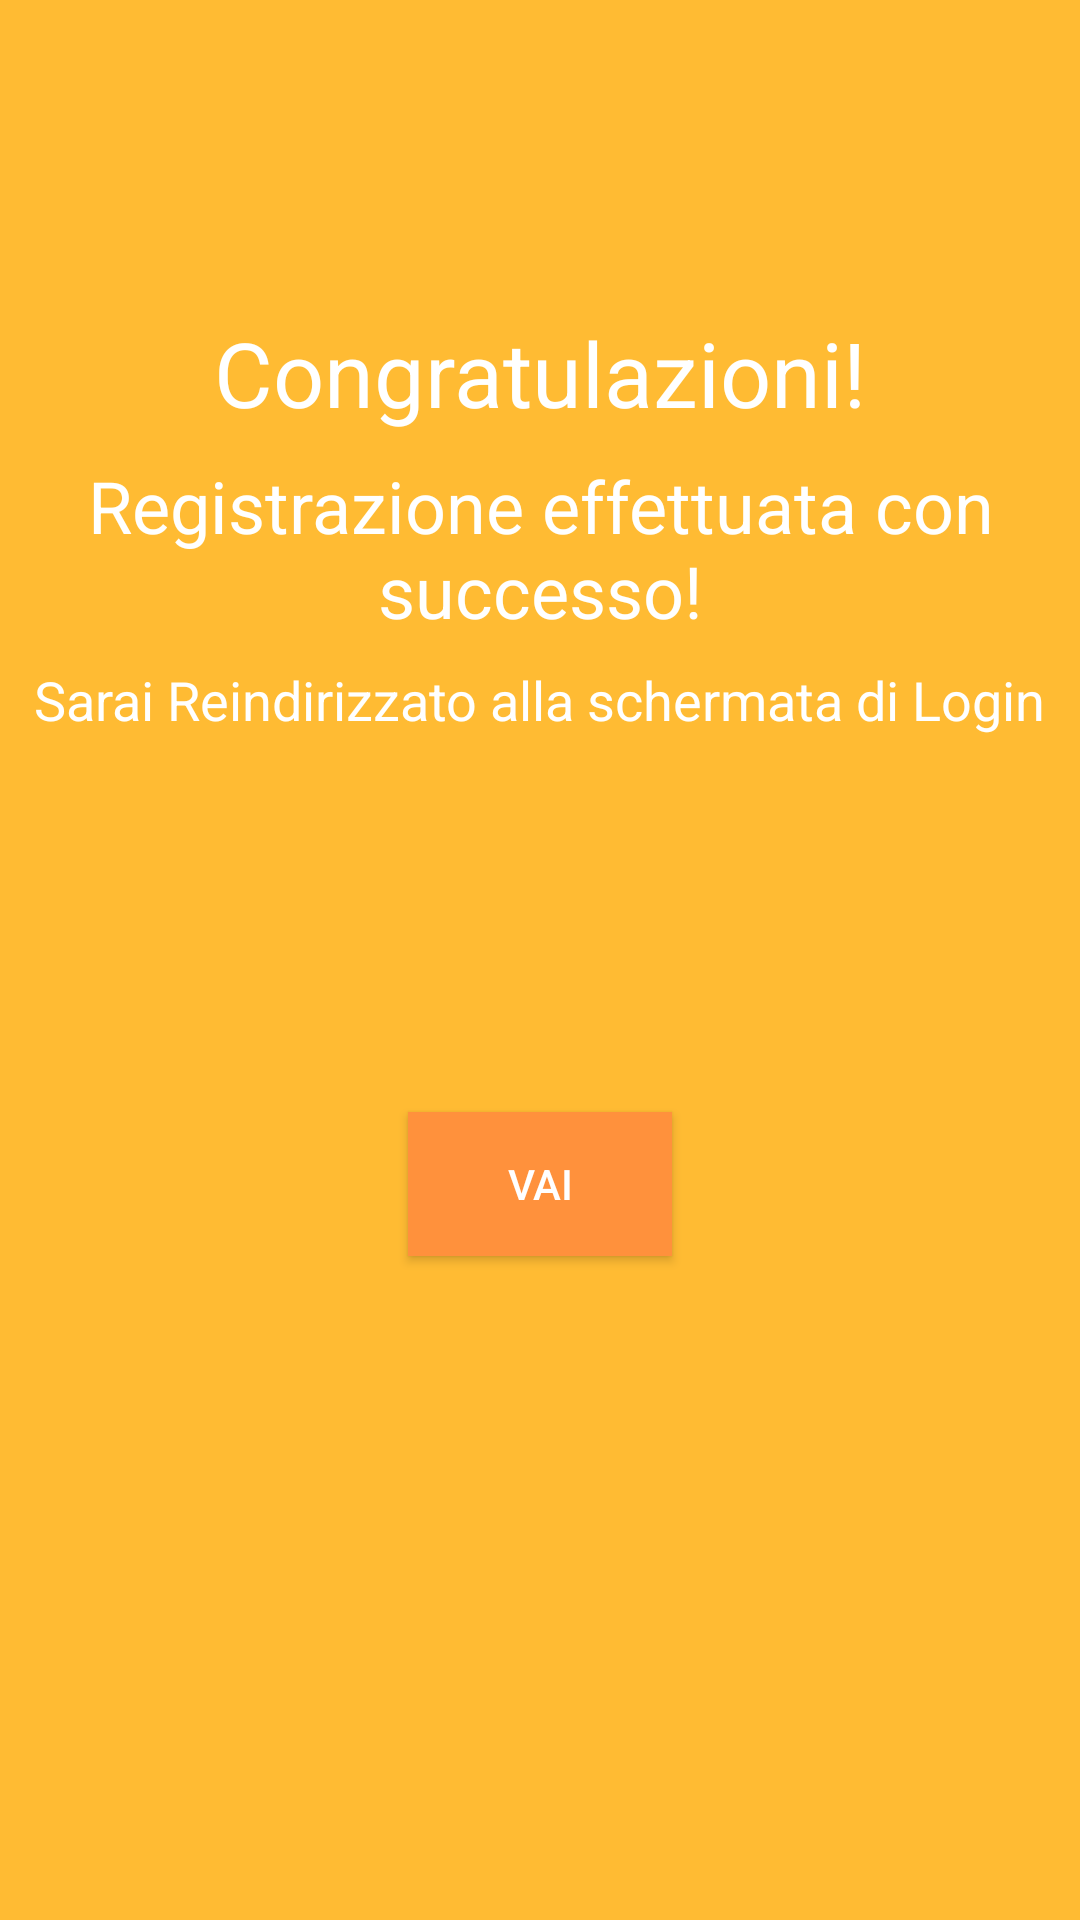

Here is an Android app screen rendered from its layout file. Give the layout XML and the strings, colors and styles it references.
<!-- AndroidManifest.xml: application theme AppTheme -->
<!-- res/layout/activity_registration_completed.xml -->
<?xml version="1.0" encoding="utf-8"?>
<android.support.constraint.ConstraintLayout xmlns:android="http://schemas.android.com/apk/res/android"
    xmlns:app="http://schemas.android.com/apk/res-auto"
    xmlns:tools="http://schemas.android.com/tools"
    android:layout_width="match_parent"
    android:layout_height="match_parent"
    android:background="@android:color/holo_orange_light"
    tools:context=".activity.RegistrationCompletedActivity">

    <android.support.constraint.Guideline
        android:id="@+id/guideline"
        android:layout_width="wrap_content"
        android:layout_height="wrap_content"
        android:orientation="horizontal"
        app:layout_constraintGuide_percent="0.15" />

    <android.support.constraint.Guideline
        android:id="@+id/guideline5"
        android:layout_width="wrap_content"
        android:layout_height="wrap_content"
        android:orientation="horizontal"
        app:layout_constraintGuide_percent="0.85" />

    <android.support.constraint.Guideline
        android:id="@+id/guideline6"
        android:layout_width="wrap_content"
        android:layout_height="wrap_content"
        android:orientation="vertical"
        app:layout_constraintGuide_percent="0.15" />

    <android.support.constraint.Guideline
        android:id="@+id/guideline7"
        android:layout_width="wrap_content"
        android:layout_height="wrap_content"
        android:orientation="vertical"
        app:layout_constraintGuide_percent="0.85" />

    <TextView
        android:id="@+id/textView2"
        android:layout_width="wrap_content"
        android:layout_height="wrap_content"
        android:layout_marginStart="8dp"
        android:layout_marginTop="8dp"
        android:layout_marginEnd="8dp"
        android:text="Congratulazioni!"
        android:textColor="@color/colorAccent"
        android:textSize="30sp"
        app:layout_constraintEnd_toStartOf="@+id/guideline7"
        app:layout_constraintStart_toStartOf="@+id/guideline6"
        app:layout_constraintTop_toTopOf="@+id/guideline" />

    <TextView
        android:id="@+id/textView3"
        android:layout_width="wrap_content"
        android:layout_height="wrap_content"
        android:layout_marginStart="8dp"
        android:layout_marginTop="8dp"
        android:layout_marginEnd="8dp"
        android:text="Registrazione effettuata con successo!"
        android:textAlignment="center"
        android:textColor="@color/colorAccent"
        android:textSize="24sp"
        app:layout_constraintEnd_toStartOf="@+id/guideline7"
        app:layout_constraintStart_toStartOf="@+id/guideline6"
        app:layout_constraintTop_toBottomOf="@+id/textView2" />

    <TextView
        android:id="@+id/textView4"
        android:layout_width="wrap_content"
        android:layout_height="wrap_content"
        android:layout_marginStart="8dp"
        android:layout_marginTop="8dp"
        android:layout_marginEnd="8dp"
        android:text="Sarai Reindirizzato alla schermata di Login"
        android:textColor="@color/colorAccent"
        android:textSize="18sp"
        app:layout_constraintEnd_toStartOf="@+id/guideline7"
        app:layout_constraintStart_toStartOf="@+id/guideline6"
        app:layout_constraintTop_toBottomOf="@+id/textView3" />

    <Button
        android:id="@+id/btnGoToLogin"
        android:layout_width="wrap_content"
        android:layout_height="wrap_content"
        android:layout_marginStart="8dp"
        android:layout_marginTop="8dp"
        android:layout_marginEnd="8dp"
        android:layout_marginBottom="8dp"
        android:background="@color/colorPrimary"
        android:text="VAI"
        android:textColor="@color/colorAccent"
        app:layout_constraintBottom_toTopOf="@+id/guideline5"
        app:layout_constraintEnd_toStartOf="@+id/guideline7"
        app:layout_constraintStart_toStartOf="@+id/guideline6"
        app:layout_constraintTop_toBottomOf="@+id/textView4" />
</android.support.constraint.ConstraintLayout>
<!-- resources referenced by this layout -->
<resources>
  <color name="colorAccent">#ffffff</color>
  <color name="colorPrimary">#ff913c</color>
  <style name="AppTheme" parent="Theme.AppCompat.Light.DarkActionBar">
          
          <item name="colorPrimary">@color/colorPrimary</item>
          <item name="colorPrimaryDark">@color/colorPrimaryDark</item>
          <item name="colorAccent">@color/colorAccent</item>
      </style>
  <color name="colorPrimaryDark">#303F9F</color>
</resources>
